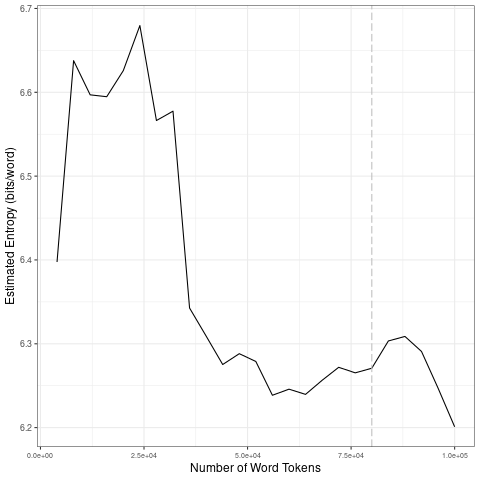

The data file committed next to this chart (first rows):
file, entropy.Corpus.Size, entropy.Entropy, sd.Corpus.Size, sd.SD
data/2021_by_es/2021-08-02_tokens_1-gram…, 4000, 6.398, 20000, 0.09847
data/2021_by_es/2021-08-02_tokens_1-gram…, 8000, 6.638, 40000, 0.161
data/2021_by_es/2021-08-02_tokens_1-gram…, 12000, 6.597, 60000, 0.02179
data/2021_by_es/2021-08-02_tokens_1-gram…, 16000, 6.595, 80000, 0.01334
data/2021_by_es/2021-08-02_tokens_1-gram…, 20000, 6.626, 1e+05, 0.04567
data/2021_by_es/2021-08-02_tokens_1-gram…, 24000, 6.68, 20000, 0.09847
data/2021_by_es/2021-08-02_tokens_1-gram…, 28000, 6.566, 40000, 0.161
data/2021_by_es/2021-08-02_tokens_1-gram…, 32000, 6.577, 60000, 0.02179
data/2021_by_es/2021-08-02_tokens_1-gram…, 36000, 6.343, 80000, 0.01334
data/2021_by_es/2021-08-02_tokens_1-gram…, 40000, 6.309, 1e+05, 0.04567
data/2021_by_es/2021-08-02_tokens_1-gram…, 44000, 6.275, 20000, 0.09847
data/2021_by_es/2021-08-02_tokens_1-gram…, 48000, 6.288, 40000, 0.161
data/2021_by_es/2021-08-02_tokens_1-gram…, 52000, 6.279, 60000, 0.02179
data/2021_by_es/2021-08-02_tokens_1-gram…, 56000, 6.239, 80000, 0.01334
data/2021_by_es/2021-08-02_tokens_1-gram…, 60000, 6.246, 1e+05, 0.04567
data/2021_by_es/2021-08-02_tokens_1-gram…, 64000, 6.24, 20000, 0.09847
data/2021_by_es/2021-08-02_tokens_1-gram…, 68000, 6.256, 40000, 0.161
data/2021_by_es/2021-08-02_tokens_1-gram…, 72000, 6.272, 60000, 0.02179
data/2021_by_es/2021-08-02_tokens_1-gram…, 76000, 6.265, 80000, 0.01334
data/2021_by_es/2021-08-02_tokens_1-gram…, 80000, 6.271, 1e+05, 0.04567
data/2021_by_es/2021-08-02_tokens_1-gram…, 84000, 6.303, 20000, 0.09847
data/2021_by_es/2021-08-02_tokens_1-gram…, 88000, 6.309, 40000, 0.161
data/2021_by_es/2021-08-02_tokens_1-gram…, 92000, 6.291, 60000, 0.02179
data/2021_by_es/2021-08-02_tokens_1-gram…, 96000, 6.247, 80000, 0.01334
data/2021_by_es/2021-08-02_tokens_1-gram…, 1e+05, 6.201, 1e+05, 0.04567
